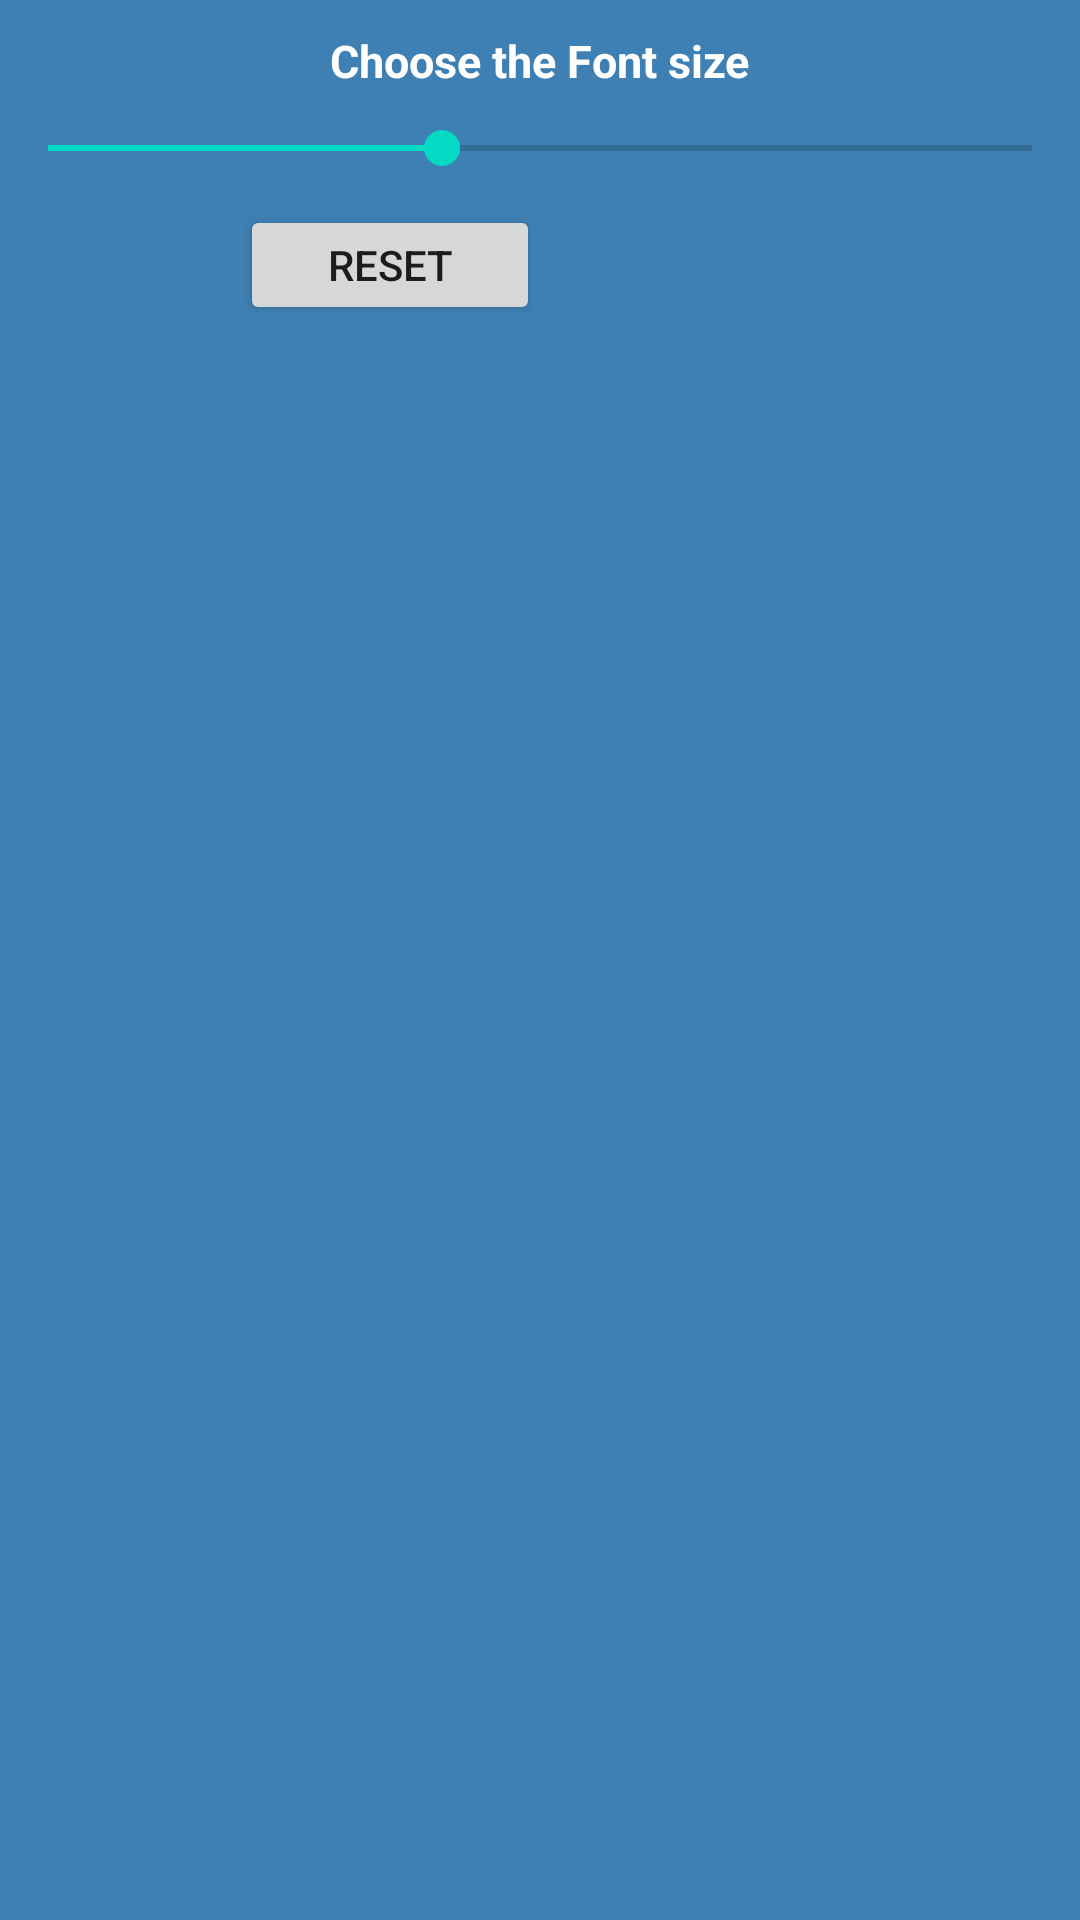

Reconstruct the res/layout file that produces this screen, plus the resources it refers to.
<!-- AndroidManifest.xml: application theme Theme.KEEPTAKE2 -->
<!-- res/layout/font_size_custom_dialog.xml -->
<?xml version="1.0" encoding="utf-8"?>
<LinearLayout xmlns:android="http://schemas.android.com/apk/res/android"
    android:layout_width="250dp"
    android:layout_height="150dp"
    android:background="#3E80B4"
    android:orientation="vertical" >

    <TextView
        android:id="@+id/txt_dia"
        android:layout_width="wrap_content"
        android:layout_height="wrap_content"
        android:layout_gravity="center"
        android:layout_margin="10dp"
        android:text="Choose the Font size"
        android:textColor="@android:color/white"
        android:textSize="15dp"
        android:textStyle="bold"/>


    <SeekBar
        android:id="@+id/fontSizeSeekBar"
        android:layout_width="match_parent"
        android:layout_height="wrap_content"
        android:max="50"
        android:progress="20" />

    <Button
        android:id="@+id/resetBtn"
        android:layout_width="100dp"
        android:layout_height="40dp"
        android:layout_marginLeft="80dp"
        android:layout_marginTop="10dp"
        android:onClick="resetFontSize"
        android:text="reset">

    </Button>

</LinearLayout>
<!-- resources referenced by this layout -->
<resources>
  <style name="Theme.KEEPTAKE2" parent="Theme.MaterialComponents.DayNight.DarkActionBar">
          
          <item name="colorPrimary">@color/purple_500</item>
          <item name="colorPrimaryVariant">@color/purple_700</item>
          <item name="colorOnPrimary">@color/white</item>
          
          <item name="colorSecondary">@color/teal_200</item>
          <item name="colorSecondaryVariant">@color/teal_700</item>
          <item name="colorOnSecondary">@color/black</item>
          
          <item name="android:statusBarColor" tools:targetApi="l">?attr/colorPrimaryVariant</item>
          
      </style>
  <!-- not gathered from this repository: default colours our renderer supplied (Android Studio template values) -->
  <color name="purple_500">#FF6200EE</color>
  <color name="purple_700">#FF3700B3</color>
  <color name="teal_200">#FF03DAC5</color>
  <color name="teal_700">#FF018786</color>
  <color name="black">#FF000000</color>
  <color name="white">#FFFFFFFF</color>
</resources>
